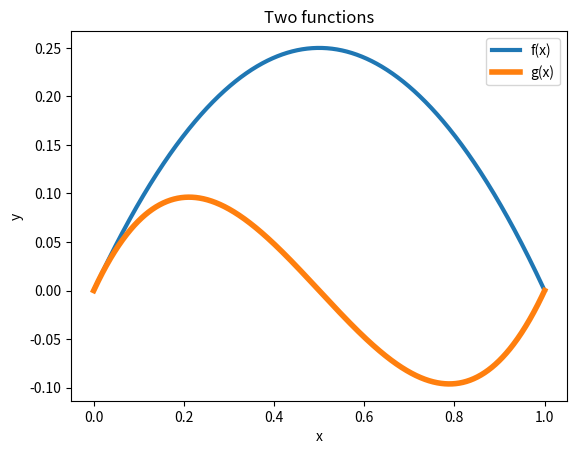

Source code (Python):
import matplotlib.pyplot as plt
import numpy as np

fig, ax = plt.subplots()

xs = np.linspace(0, 1, 1000)  # x coordinates of points on the graph
fs = xs * (1 - xs)                   # y coordinates of points on the graph
gs = xs * (1 - xs) * (1 - 2*xs)

ax.set_title("Two functions")
ax.set_xlabel("x")
ax.set_ylabel("y")
ax.plot(xs, fs, label=r"f(x)", linewidth=3)
ax.plot(xs, gs, label=r"g(x)", linewidth=4)

ax.legend()
